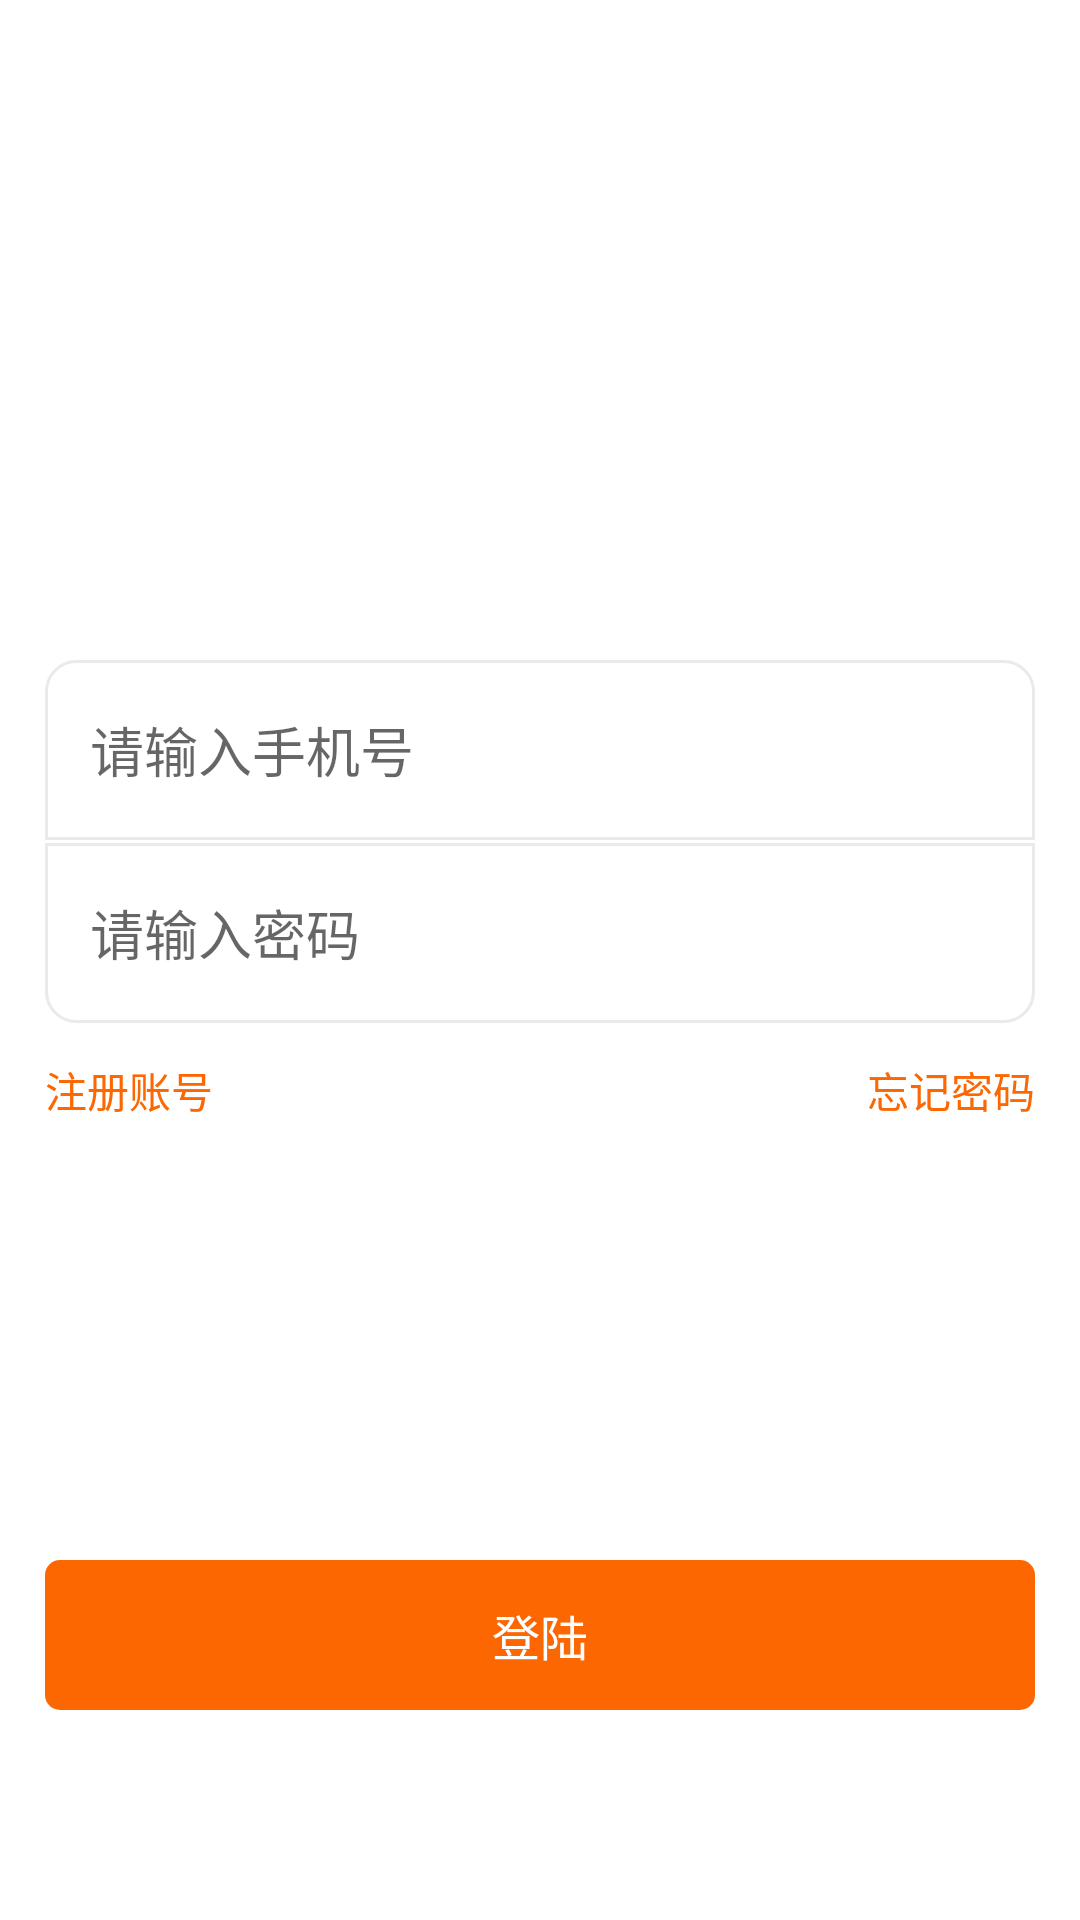

Produce the Android XML layout that renders to this screen, including the resource entries it uses.
<!-- AndroidManifest.xml: application theme AppTheme -->
<!-- res/layout/activity_login.xml -->
<?xml version="1.0" encoding="utf-8"?>
<android.support.constraint.ConstraintLayout
        xmlns:android="http://schemas.android.com/apk/res/android"
        xmlns:tools="http://schemas.android.com/tools"
        xmlns:app="http://schemas.android.com/apk/res-auto"
        android:layout_width="match_parent"
        android:layout_height="match_parent"
        android:background="@color/white"
        tools:context=".login.LoginActivity">

    <ImageView
            android:layout_width="0dp"
            android:layout_height="150dp"
            app:layout_constraintEnd_toEndOf="parent"
            android:layout_marginEnd="8dp"
            app:layout_constraintStart_toStartOf="parent"
            android:layout_marginStart="8dp"
            android:layout_marginTop="50dp"
            app:layout_constraintTop_toTopOf="parent"
            android:id="@+id/imageView2"/>

    <EditText
            android:hint="@string/login_phone_number"
            android:theme="@style/LoginEditText"
            android:layout_width="0dp"
            android:layout_height="60dp"
            android:paddingStart="15dp"
            android:paddingEnd="15dp"
            app:layout_constraintEnd_toEndOf="parent"
            android:background="@drawable/change_password_edit_one"
            android:layout_marginEnd="15dp"
            android:layout_marginTop="20dp"
            app:layout_constraintTop_toBottomOf="@+id/imageView2"
            android:id="@+id/loginAccount"
            android:layout_marginStart="15dp" app:layout_constraintStart_toStartOf="parent"/>

    <EditText
            android:hint="@string/login_password_notice"
            android:theme="@style/LoginEditText"
            android:layout_width="0dp"
            android:layout_height="60dp"
            android:paddingStart="15dp"
            android:paddingEnd="15dp"
            android:id="@+id/loginPassword"
            android:inputType="textPassword"
            android:background="@drawable/change_password_edit_two"
            app:layout_constraintTop_toBottomOf="@+id/loginAccount" android:layout_marginTop="1dp"
            app:layout_constraintStart_toStartOf="@+id/loginAccount"
            app:layout_constraintEnd_toEndOf="@+id/loginAccount"/>


    <TextView
            android:id="@+id/loginRegister"
            android:textSize="14sp"
            android:textColor="@color/loginMain"
            android:text="@string/login_register"
            android:layout_width="wrap_content"
            android:layout_height="wrap_content"
            android:layout_marginTop="12dp"
            app:layout_constraintTop_toBottomOf="@+id/loginPassword"
            app:layout_constraintStart_toStartOf="@+id/loginPassword"/>


    <TextView
            android:id="@+id/loginForgetPassword"
            android:textSize="14sp"
            android:textColor="@color/loginMain"
            android:text="@string/login_forget_password"
            android:layout_width="wrap_content"
            android:layout_height="wrap_content"
            app:layout_constraintTop_toTopOf="@+id/loginRegister"
            app:layout_constraintBottom_toBottomOf="@+id/loginRegister"
            app:layout_constraintEnd_toEndOf="@+id/loginPassword"/>
    <TextView
            android:id="@+id/loginBtn"
            android:text="@string/login"
            android:textColor="@color/white"
            android:textSize="16sp"
            android:background="@drawable/login_button"
            android:gravity="center"
            android:layout_width="0dp"
            android:layout_height="50dp"
            app:layout_constraintStart_toStartOf="@+id/loginRegister"
            app:layout_constraintEnd_toEndOf="@+id/loginForgetPassword"
            android:layout_marginBottom="70dp"
            app:layout_constraintBottom_toBottomOf="parent"/>

</android.support.constraint.ConstraintLayout>
<!-- resources referenced by this layout -->
<resources>
  <color name="loginMain">#fd6702</color>
  <color name="white">#FFFFFF</color>
  <!-- drawable change_password_edit_one (drawable) -->
  <?xml version="1.0" encoding="utf-8"?>
  <shape xmlns:android="http://schemas.android.com/apk/res/android"
         android:shape="rectangle">
  
      <solid android:color="@color/white"/>
  
      <stroke
              android:width="1dp"
              android:color="@color/change_password_line"/>
  
      <corners
              android:radius="1dp"
              android:bottomLeftRadius="0dp"
              android:bottomRightRadius="0dp"
              android:topLeftRadius="10dp"
              android:topRightRadius="10dp"/>
  
  </shape>
  <!-- drawable change_password_edit_two (drawable) -->
  <?xml version="1.0" encoding="utf-8"?>
  <shape xmlns:android="http://schemas.android.com/apk/res/android"
         android:shape="rectangle">
  
      <solid android:color="@color/white"/>
  
      <stroke
              android:width="1dp"
              android:color="@color/change_password_line"/>
  
      <corners
              android:radius="1dp"
              android:bottomLeftRadius="10dp"
              android:bottomRightRadius="10dp"
              android:topLeftRadius="0dp"
              android:topRightRadius="0dp"/>
  
  </shape>
  <!-- drawable login_button (drawable) -->
  <?xml version="1.0" encoding="utf-8"?>
  <selector xmlns:android="http://schemas.android.com/apk/res/android">
      <item android:state_enabled="true" android:state_pressed="false">
          <shape android:shape="rectangle" >
              <corners android:radius="5dp"/>
              <solid android:color="@color/loginMain"/>
          </shape>
      </item>
  
      <item android:state_enabled="false">
          <shape android:shape="rectangle">
              <corners android:radius="5dp"/>
              <solid android:color="@color/colorPrimaryDark"/>
          </shape>
      </item>
  
      <item android:state_enabled="true" android:state_pressed="true">
          <shape android:shape="rectangle" >
              <corners android:radius="5dp"/>
              <solid android:color="@color/loginDark"/>
          </shape>
      </item>
  
  </selector>
  <string name="login">登陆</string>
  <string name="login_forget_password">忘记密码</string>
  <string name="login_password_notice">请输入密码</string>
  <string name="login_phone_number">请输入手机号</string>
  <string name="login_register">注册账号</string>
  <style name="LoginEditText" parent="Theme.AppCompat.Light">
          <item name="colorControlNormal">@color/loginMain</item>
          <item name="colorControlActivated">@color/loginMain</item>
      </style>
  <style name="AppTheme" parent="Theme.AppCompat.Light.DarkActionBar">
          
          <item name="colorPrimary">@color/colorPrimary</item>
          <item name="colorPrimaryDark">@color/colorPrimaryDark</item>
          <item name="colorAccent">@color/colorAccent</item>
      </style>
  <color name="change_password_line">#eaeaea</color>
  <color name="colorPrimaryDark">#C9C4C4</color>
  <color name="loginDark">#CC4B00</color>
  <color name="colorPrimary">#FFFFFF</color>
  <color name="colorAccent">#C9C4C4</color>
</resources>
